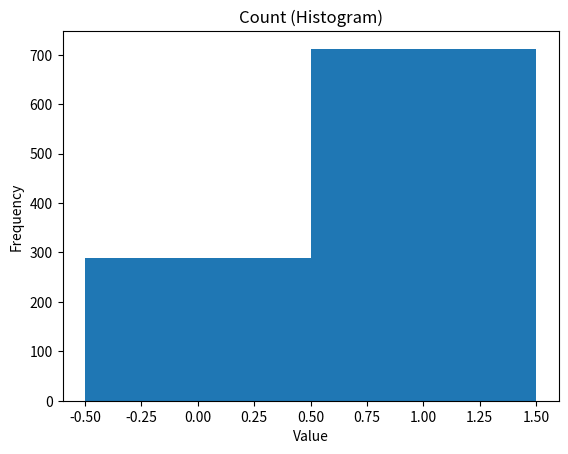
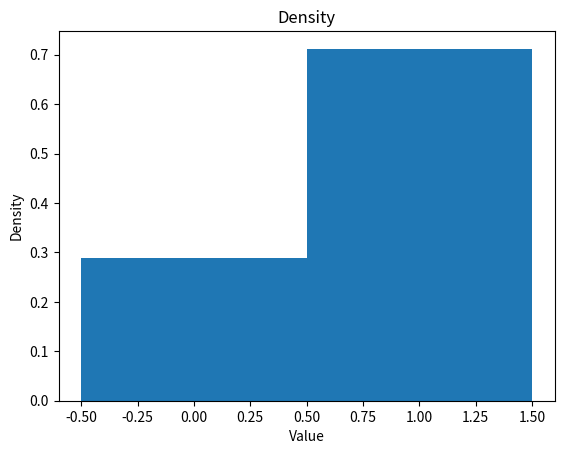
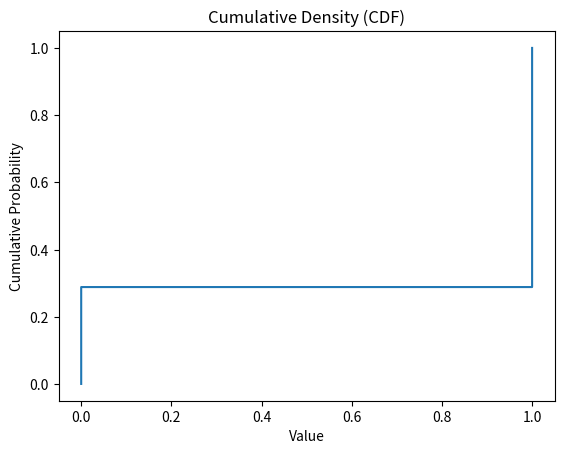

These charts were generated, in order, by the following Python code:
import numpy as np
import matplotlib.pyplot as plt
from scipy.stats import gaussian_kde

# --- simulate Bernoulli data ---
np.random.seed(42)
Y = np.random.binomial(n=1, p=0.7, size=1000)

# --- 1. Count (Histogram) ---
plt.figure()
plt.hist(Y, bins=[-0.5, 0.5, 1.5])
plt.title("Count (Histogram)")
plt.xlabel("Value")
plt.ylabel("Frequency")
plt.show()

# --- 2 Density ---
plt.figure()
plt.hist(Y, bins=[-0.5, 0.5, 1.5], density=True)
plt.title("Density")
plt.xlabel("Value")
plt.ylabel("Density")
plt.show()

# --- 3. Cumulative Density (CDF) ---
values = np.sort(Y)
cdf = np.arange(1, len(values)+1) / len(values)

plt.figure()
plt.step(values, cdf)
plt.title("Cumulative Density (CDF)")
plt.xlabel("Value")
plt.ylabel("Cumulative Probability")
plt.show()
